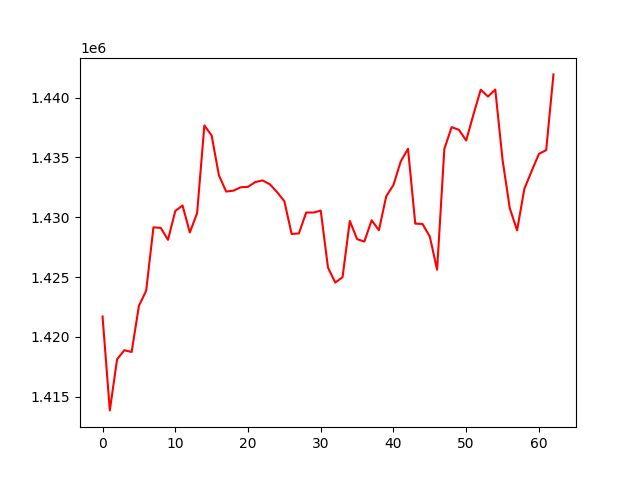

Source data for this figure (header and first rows):
, 0
0, 1421711
1, 1413863
2, 1418138
3, 1418894
4, 1418742
5, 1422600
6, 1423871
7, 1429166
8, 1429117
9, 1428118
10, 1430529
11, 1430988
12, 1428734
13, 1430345
14, 1437676
15, 1436840
16, 1433511
17, 1432153
18, 1432227
19, 1432509
20, 1432549
21, 1432944
22, 1433085
23, 1432764
24, 1432104
25, 1431343
26, 1428608
27, 1428655
28, 1430401
29, 1430397
30, 1430562
31, 1425790
32, 1424546
33, 1424998
34, 1429697
35, 1428177
36, 1427972
37, 1429754
38, 1428919
39, 1431747
40, 1432707
41, 1434668
42, 1435728
43, 1429473
44, 1429443
45, 1428385
46, 1425623
47, 1435723
48, 1437536
49, 1437314
50, 1436418
51, 1438599
52, 1440664
53, 1440093
54, 1440680
55, 1434810
56, 1430743
57, 1428910
58, 1432383
59, 1433865
... 3 more rows
